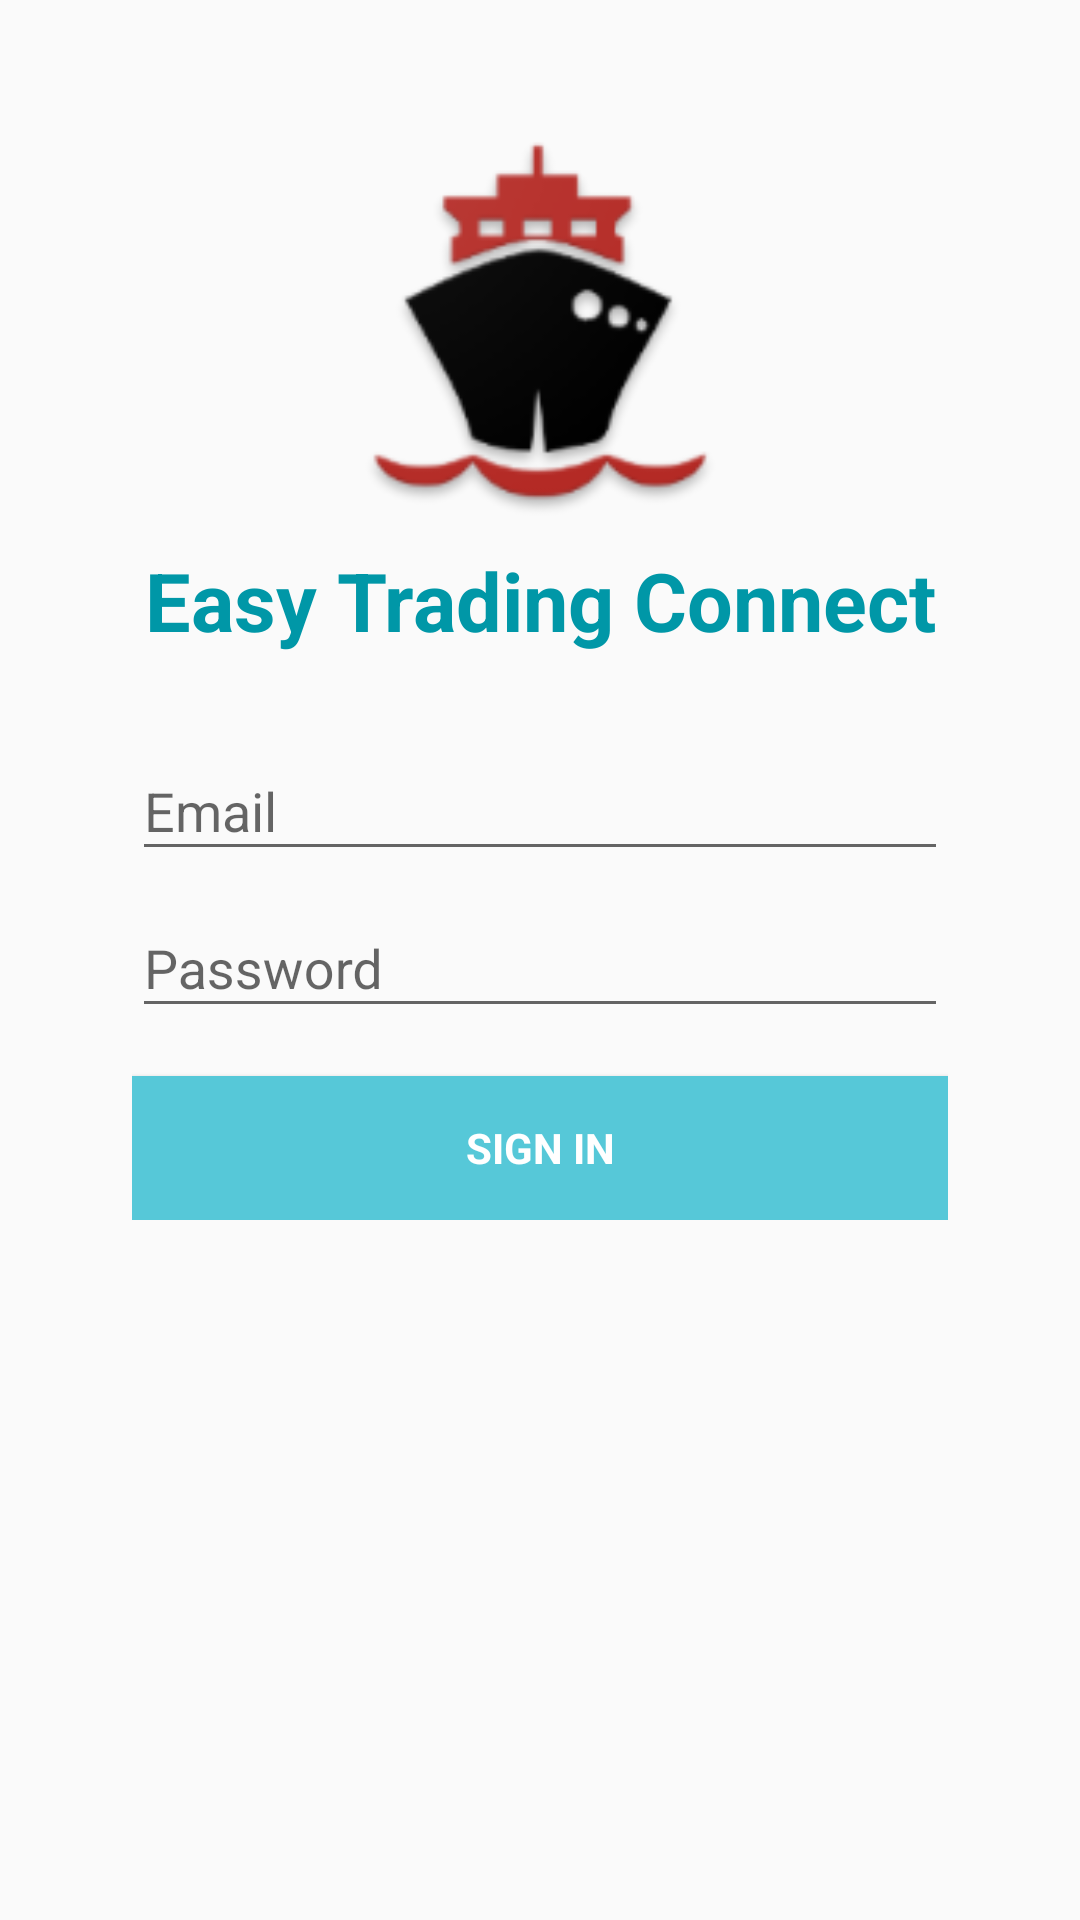

Reconstruct the res/layout file that produces this screen, plus the resources it refers to.
<!-- AndroidManifest.xml: application theme AppTheme -->
<!-- res/layout/activity_login.xml -->
<LinearLayout xmlns:android="http://schemas.android.com/apk/res/android"
    xmlns:tools="http://schemas.android.com/tools"
    android:layout_width="match_parent"
    android:layout_height="match_parent"
    android:gravity="center_horizontal"
    android:orientation="vertical"
    android:paddingBottom="@dimen/activity_vertical_margin"
    android:paddingLeft="@dimen/activity_horizontal_margin"
    android:paddingRight="@dimen/activity_horizontal_margin"
    android:paddingTop="@dimen/activity_vertical_margin"
    tools:context="com.dapp.etc.LoginActivity"
    android:weightSum="1">

    

    <ProgressBar
        android:id="@+id/login_progress"
        style="?android:attr/progressBarStyleLarge"
        android:layout_width="wrap_content"
        android:layout_height="wrap_content"
        android:layout_marginBottom="8dp"
        android:visibility="gone" />

    <ScrollView
        android:id="@+id/login_form"
        android:layout_width="272dp"
        android:layout_height="439dp">

        <LinearLayout
            android:id="@+id/email_login_form"
            android:orientation="vertical"
            android:layout_gravity="center_vertical"
            android:layout_width="match_parent"
            android:layout_height="wrap_content">

            <android.support.v7.widget.AppCompatImageView
                android:layout_width="150dp"
                android:layout_height="150dp"
                android:src="@drawable/ic_launcher"
                android:layout_gravity="center"
                android:layout_alignParentTop="true"
                android:layout_centerHorizontal="true"
                />

            <TextView
                android:text="Easy Trading Connect"
                android:layout_width="match_parent"
                android:layout_height="wrap_content"
                android:id="@+id/textView"
                android:textAlignment="center"
                android:textStyle="bold"
                tools:text="Easy Trading Connect"
                android:textColor="?android:attr/colorEdgeEffect"
                android:layout_marginBottom="20dp"
                android:textSize="27dp" />

            <android.support.design.widget.TextInputLayout
                android:layout_width="match_parent"
                android:layout_height="wrap_content">

                <AutoCompleteTextView
                    android:id="@+id/email"
                    android:layout_width="match_parent"
                    android:layout_height="wrap_content"
                    android:hint="@string/prompt_email"
                    android:inputType="textEmailAddress"
                    android:maxLines="1"
                    android:singleLine="true" />

            </android.support.design.widget.TextInputLayout>

            <android.support.design.widget.TextInputLayout
                android:layout_width="match_parent"
                android:layout_height="wrap_content">

                <EditText
                    android:id="@+id/password"
                    android:layout_width="match_parent"
                    android:layout_height="wrap_content"
                    android:hint="@string/prompt_password"
                    android:imeActionId="@+id/login"
                    android:imeActionLabel="@string/action_sign_in_short"
                    android:imeOptions="actionUnspecified"
                    android:inputType="textPassword"
                    android:maxLines="1"
                    android:singleLine="true" />

            </android.support.design.widget.TextInputLayout>

            <Button
                android:id="@+id/email_sign_in_button"
                style="?android:textAppearanceSmall"
                android:layout_width="match_parent"
                android:layout_height="wrap_content"
                android:layout_marginTop="16dp"
                android:text="@string/action_sign_in"
                android:textStyle="bold"
                android:elevation="10dp"
                android:background="#56c8d8"
                android:textColor="@android:color/white" />

        </LinearLayout>
    </ScrollView>
</LinearLayout>
<!-- resources referenced by this layout -->
<resources>
  <!-- drawable ic_launcher: png bitmap (drawable, 11095 bytes) -->
  <string name="action_sign_in">Sign in</string>
  <string name="action_sign_in_short">Sign in</string>
  <string name="prompt_email">Email</string>
  <string name="prompt_password">Password </string>
  <style name="AppTheme" parent="Theme.AppCompat.Light.DarkActionBar">
          
          <item name="colorPrimary">#0097a7</item>
          <item name="colorPrimaryDark">#006978</item>
          <item name="colorAccent">#56c8d8</item>
      </style>
</resources>
